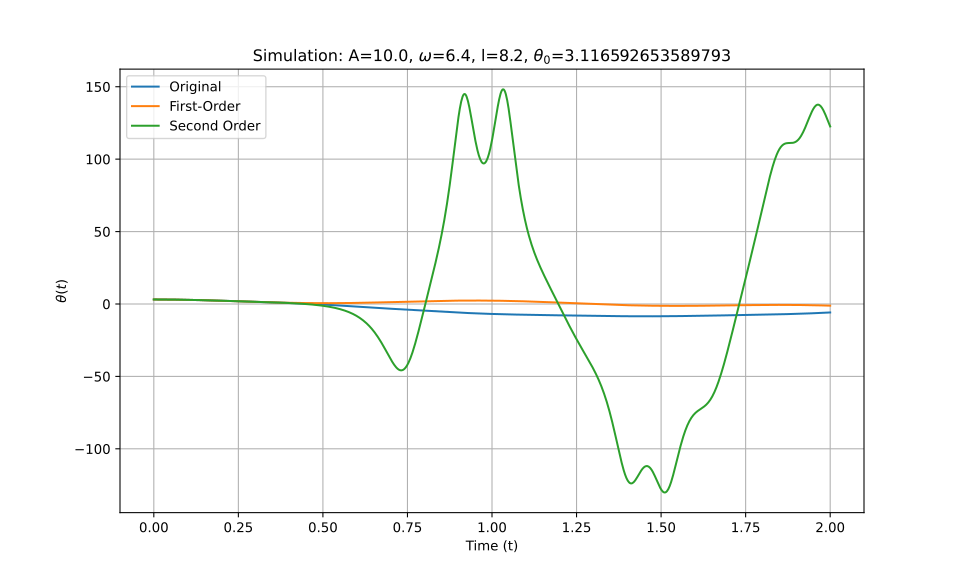

Data behind this chart, as committed beside it:
t_eval, Equation_1, Equation_2, Equation_3
0.0, 3.117, 3.117, 3.117
0.002002, 3.116, 3.116, 3.116
0.004004, 3.116, 3.116, 3.116
0.006006, 3.116, 3.116, 3.116
0.008008, 3.115, 3.115, 3.115
0.01001, 3.114, 3.114, 3.114
0.01201, 3.113, 3.113, 3.113
0.01401, 3.112, 3.112, 3.112
0.01602, 3.11, 3.11, 3.11
0.01802, 3.108, 3.108, 3.108
0.02002, 3.107, 3.107, 3.107
0.02202, 3.104, 3.104, 3.104
0.02402, 3.102, 3.102, 3.102
0.02603, 3.1, 3.1, 3.1
0.02803, 3.097, 3.097, 3.097
0.03003, 3.094, 3.094, 3.094
0.03203, 3.091, 3.091, 3.091
0.03403, 3.088, 3.088, 3.088
0.03604, 3.084, 3.084, 3.084
0.03804, 3.08, 3.081, 3.08
0.04004, 3.077, 3.077, 3.077
0.04204, 3.072, 3.073, 3.072
0.04404, 3.068, 3.068, 3.068
0.04605, 3.064, 3.064, 3.064
0.04805, 3.059, 3.059, 3.059
0.05005, 3.054, 3.054, 3.054
0.05205, 3.049, 3.049, 3.049
0.05405, 3.044, 3.044, 3.044
0.05606, 3.038, 3.039, 3.038
0.05806, 3.033, 3.033, 3.033
0.06006, 3.027, 3.027, 3.027
0.06206, 3.021, 3.021, 3.021
0.06406, 3.015, 3.015, 3.015
0.06607, 3.008, 3.009, 3.008
0.06807, 3.002, 3.002, 3.002
0.07007, 2.995, 2.996, 2.995
0.07207, 2.988, 2.989, 2.988
0.07407, 2.981, 2.982, 2.981
0.07608, 2.974, 2.974, 2.974
0.07808, 2.966, 2.967, 2.966
0.08008, 2.959, 2.959, 2.959
0.08208, 2.951, 2.952, 2.951
0.08408, 2.943, 2.944, 2.943
0.08609, 2.935, 2.936, 2.935
0.08809, 2.927, 2.927, 2.927
0.09009, 2.918, 2.919, 2.918
0.09209, 2.91, 2.91, 2.91
0.09409, 2.901, 2.902, 2.901
0.0961, 2.892, 2.893, 2.892
0.0981, 2.883, 2.883, 2.883
0.1001, 2.874, 2.874, 2.874
0.1021, 2.865, 2.865, 2.865
0.1041, 2.855, 2.855, 2.855
0.1061, 2.845, 2.845, 2.845
0.1081, 2.836, 2.836, 2.836
0.1101, 2.826, 2.825, 2.826
0.1121, 2.816, 2.815, 2.816
0.1141, 2.805, 2.805, 2.805
0.1161, 2.795, 2.794, 2.795
0.1181, 2.785, 2.784, 2.784
... 940 more rows
